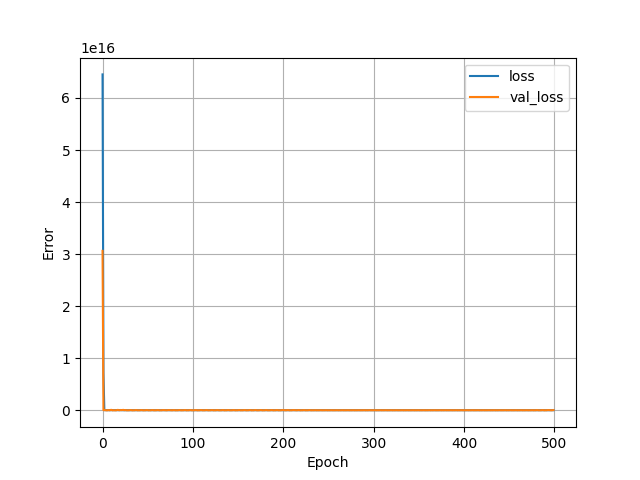

The table this chart was drawn from, first rows:
, loss, val_loss, epoch
0, 6.452416556616909e+16, 3.064173550370816e+16, 0
1, 7241284796284928.0, 39041009451008, 1
2, 47384939724800, 80645434900480, 2
3, 48062059773952, 57884033417216, 3
4, 47361921384448, 16120503336960, 4
5, 46808654938112, 2869361639424, 5
6, 47801991954432, 63920568008704, 6
7, 48241743757312, 53148622258176, 7
8, 46995326631936, 10495424724992, 8
9, 46854242828288, 97198960279552, 9
10, 47929788203008, 101291988615168, 10
11, 47699780960256, 10274942746624, 11
12, 46604690128896, 40526388658176, 12
13, 47533615218688, 25870127333376, 13
14, 48049355227136, 22086353420288, 14
15, 47009398521856, 19481623527424, 15
16, 46895196012544, 70988687474688, 16
17, 47953842536448, 104283081015296, 17
18, 47977095757824, 41689028755456, 18
19, 46752480624640, 36566978265088, 19
20, 47165300801536, 82145670332416, 20
21, 47925258354688, 55501995900928, 21
22, 32949126823936, 73490598199296, 22
23, 34483071877120, 102871353786368, 23
24, 45196473532416, 41000063991808, 24
25, 38280691187712, 67933829070848, 25
26, 38578411274240, 51202297430016, 26
27, 38667385044992, 12037799280640, 27
28, 38602532716544, 37273399721984, 28
29, 38575898886144, 20722921504768, 29
30, 38280817016832, 42324633583616, 30
31, 38202932985856, 67620275486720, 31
32, 38518214623232, 51112736456704, 32
33, 38596828463104, 11439238545408, 33
34, 38563907371008, 36679800848384, 34
35, 38532408147968, 20583397982208, 35
36, 38242015510528, 42507329077248, 36
37, 38186411622400, 67685828263936, 37
38, 38508479643648, 50896973070336, 38
39, 38597637963776, 12192622575616, 39
40, 38513735106560, 37123684040704, 40
41, 38527626641408, 20489665773568, 41
42, 38256997564416, 42688896303104, 42
43, 38186248044544, 67864568528896, 43
44, 38505321332736, 51442907873280, 44
45, 38607008038912, 11739049492480, 45
46, 38520181751808, 36728899371008, 46
47, 38497255686144, 19884928925696, 47
48, 38242992783360, 43076689068032, 48
49, 38164072759296, 68713344663552, 49
50, 38491484323840, 51801151766528, 50
51, 38581347287040, 10950071549952, 51
52, 38542193459200, 36573617848320, 52
53, 38520865423360, 20269869563904, 53
54, 38245362565120, 43123480723456, 54
55, 38170884308992, 68419009380352, 55
56, 38500997005312, 51562634280960, 56
57, 38595817635840, 11687411318784, 57
58, 38520966086656, 37071104245760, 58
59, 38501311578112, 20343284563968, 59
... 440 more rows
